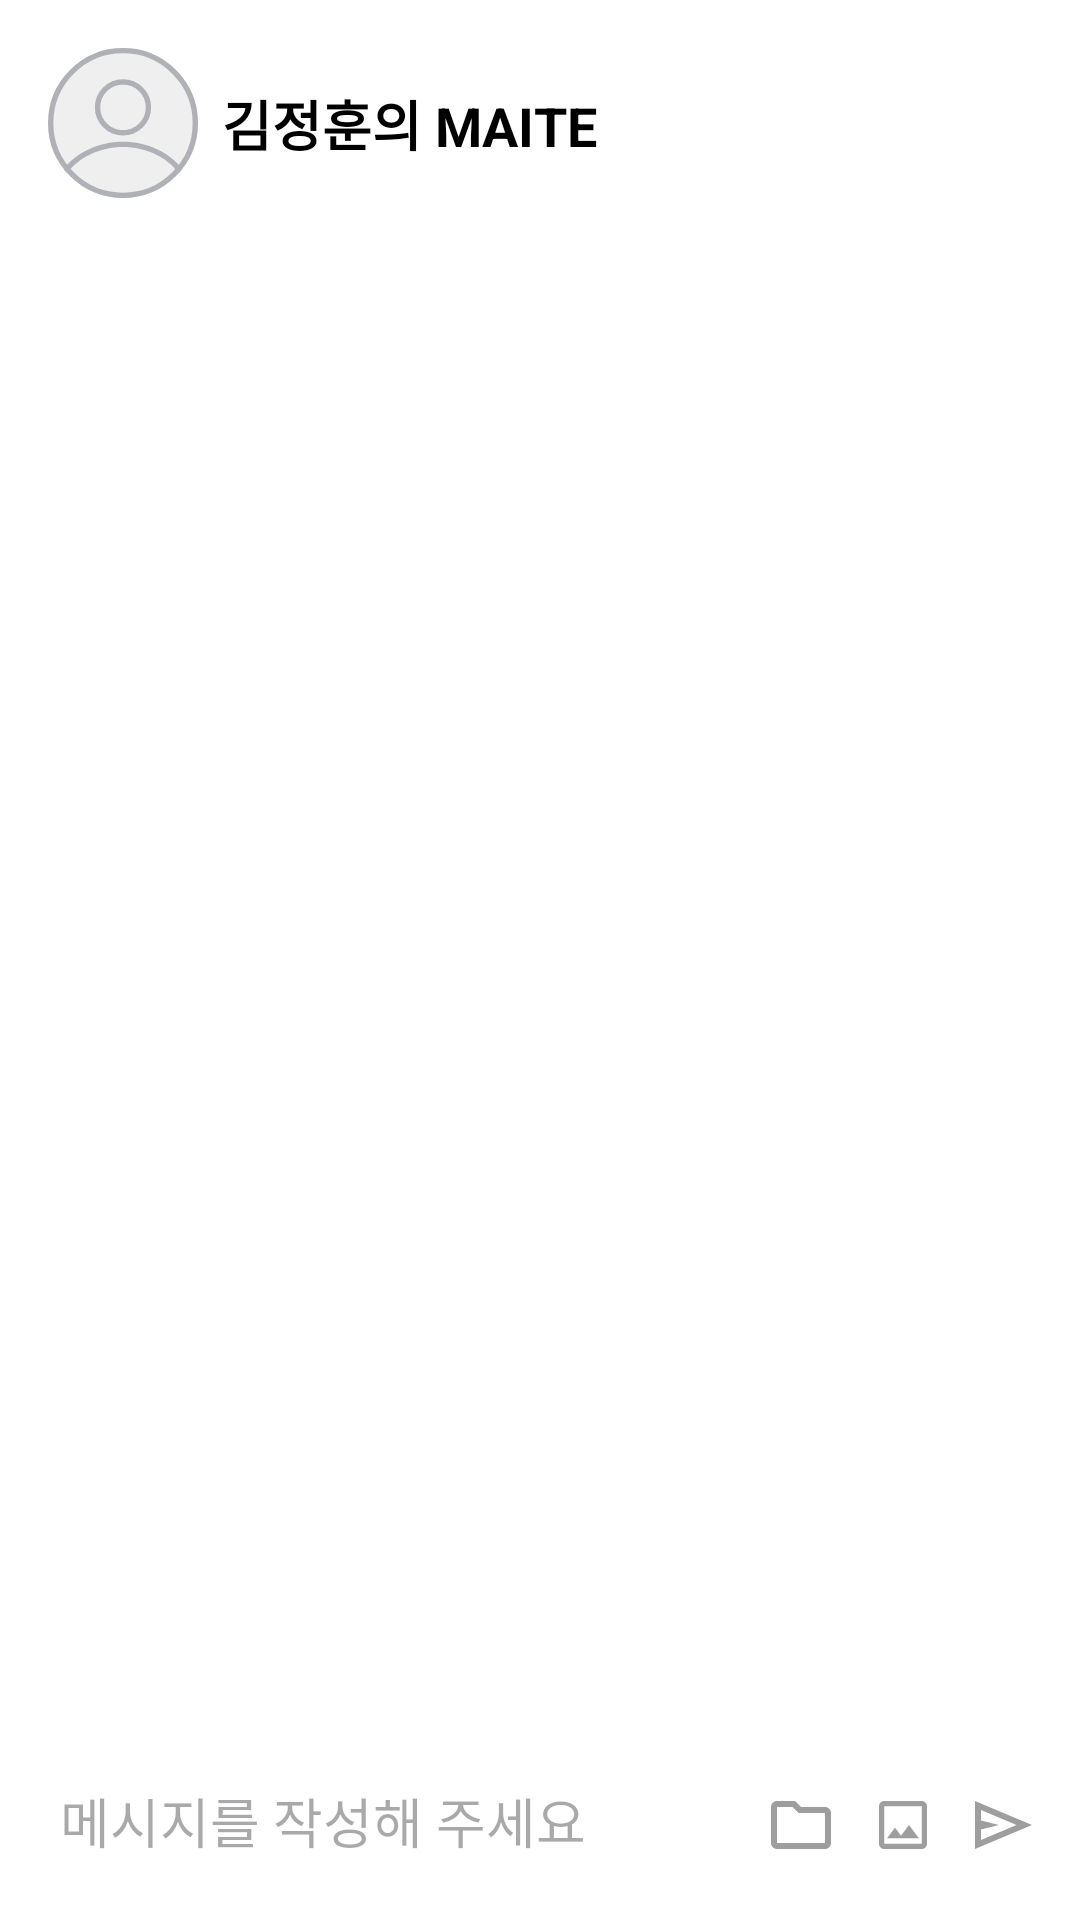

Reconstruct the res/layout file that produces this screen, plus the resources it refers to.
<!-- AndroidManifest.xml: application theme Theme.MAITE -->
<!-- res/layout/fragment_chat_room.xml -->
<?xml version="1.0" encoding="utf-8"?>
<androidx.constraintlayout.widget.ConstraintLayout xmlns:android="http://schemas.android.com/apk/res/android"
    xmlns:app="http://schemas.android.com/apk/res-auto"
    xmlns:tools="http://schemas.android.com/tools"
    android:layout_width="match_parent"
    android:layout_height="match_parent"
    android:background="@color/white">

    
    <androidx.constraintlayout.widget.ConstraintLayout
        android:id="@+id/headerLayout"
        android:layout_width="match_parent"
        android:layout_height="wrap_content"
        android:padding="8dp"
        app:layout_constraintTop_toTopOf="parent">

        <ImageView
            android:id="@+id/backBtn"
            android:layout_width="wrap_content"
            android:layout_height="wrap_content"
            android:layout_marginTop="3dp"
            android:src="@drawable/btn_back_arrow"
            app:layout_constraintBottom_toBottomOf="parent"
            app:layout_constraintStart_toStartOf="parent"
            app:layout_constraintTop_toTopOf="parent"
            app:tint="@color/gray"/>

        <ImageView
            android:id="@+id/profileImg"
            android:layout_width="50dp"
            android:layout_height="50dp"
            android:layout_marginStart="8dp"
            android:layout_marginTop="8dp"
            android:layout_marginBottom="8dp"
            android:src="@drawable/img_profile_default"
            app:layout_constraintBottom_toBottomOf="parent"
            app:layout_constraintStart_toEndOf="@+id/backBtn"
            app:layout_constraintTop_toTopOf="parent" />

        <TextView
            android:id="@+id/title"
            android:layout_width="0dp"
            android:layout_height="wrap_content"
            android:layout_marginStart="8dp"
            android:ellipsize="end"
            android:maxLines="1"
            android:text="김정훈의 MAITE"
            android:textColor="@color/black"
            android:textSize="18dp"
            android:textStyle="bold"
            app:layout_constraintBottom_toBottomOf="@+id/profileImg"
            app:layout_constraintEnd_toEndOf="parent"
            app:layout_constraintStart_toEndOf="@+id/profileImg"
            app:layout_constraintTop_toTopOf="@+id/profileImg" />
    </androidx.constraintlayout.widget.ConstraintLayout>

    
    <androidx.recyclerview.widget.RecyclerView
        android:id="@+id/messageRv"
        android:layout_width="0dp"
        android:layout_height="0dp"
        android:clipToPadding="false"
        android:paddingTop="8dp"
        android:paddingBottom="8dp"
        app:layout_constraintBottom_toTopOf="@+id/messageInputLayout"
        app:layout_constraintEnd_toEndOf="parent"
        app:layout_constraintStart_toStartOf="parent"
        app:layout_constraintTop_toBottomOf="@+id/headerLayout"
        tools:listitem="@layout/item_message_received" />

    
    <androidx.constraintlayout.widget.ConstraintLayout
        android:id="@+id/messageInputLayout"
        android:layout_width="0dp"
        android:layout_height="wrap_content"
        android:background="@color/white"
        android:padding="8dp"
        app:layout_constraintBottom_toBottomOf="parent"
        app:layout_constraintEnd_toEndOf="parent"
        app:layout_constraintStart_toStartOf="parent">

        <EditText
            android:id="@+id/etMessageInput"
            android:layout_width="0dp"
            android:layout_height="wrap_content"
            android:background="@drawable/bg_message_input"
            android:hint="메시지를 작성해 주세요"
            android:inputType="textMultiLine"
            android:maxLines="4"
            android:minHeight="48dp"
            android:padding="12dp"
            app:layout_constraintBottom_toBottomOf="parent"
            app:layout_constraintEnd_toStartOf="@+id/fileBtn"
            app:layout_constraintStart_toStartOf="parent"
            app:layout_constraintTop_toTopOf="parent" />

        <ImageView
            android:id="@+id/fileBtn"
            android:layout_width="wrap_content"
            android:layout_height="wrap_content"
            android:padding="8dp"
            app:layout_constraintBottom_toBottomOf="@+id/imgBtn"
            app:layout_constraintEnd_toStartOf="@+id/imgBtn"
            app:layout_constraintTop_toTopOf="@+id/imgBtn"
            app:srcCompat="@drawable/btn_file"
            app:tint="@color/gray"/>

        <ImageView
            android:id="@+id/imgBtn"
            android:layout_width="wrap_content"
            android:layout_height="wrap_content"
            android:padding="8dp"
            android:src="@drawable/btn_img"
            app:layout_constraintBottom_toBottomOf="@+id/sendBtn"
            app:layout_constraintEnd_toStartOf="@+id/sendBtn"
            app:layout_constraintTop_toTopOf="@+id/sendBtn"
            app:tint="@color/gray" />

        <ImageView
            android:id="@+id/sendBtn"
            android:layout_width="wrap_content"
            android:layout_height="wrap_content"
            android:layout_marginTop="3dp"
            android:padding="8dp"
            android:src="@drawable/btn_send"
            app:layout_constraintBottom_toBottomOf="parent"
            app:layout_constraintEnd_toEndOf="parent"
            app:layout_constraintTop_toTopOf="parent"
            app:tint="@color/gray" />
    </androidx.constraintlayout.widget.ConstraintLayout>

</androidx.constraintlayout.widget.ConstraintLayout>
<!-- res/layout/item_message_received.xml (included above) -->
<?xml version="1.0" encoding="utf-8"?>
<androidx.constraintlayout.widget.ConstraintLayout xmlns:android="http://schemas.android.com/apk/res/android"
    xmlns:app="http://schemas.android.com/apk/res-auto"
    xmlns:tools="http://schemas.android.com/tools"
    android:layout_width="match_parent"
    android:layout_height="wrap_content"
    android:paddingStart="8dp"
    android:paddingEnd="64dp"
    android:paddingTop="4dp"
    android:paddingBottom="4dp">

    <TextView
        android:id="@+id/tvSenderName"
        android:layout_width="wrap_content"
        android:layout_height="wrap_content"
        android:text="사람 1"
        android:textColor="@color/black"
        android:textSize="14sp"
        app:layout_constraintStart_toStartOf="parent"
        app:layout_constraintTop_toTopOf="parent" />

    <androidx.cardview.widget.CardView
        android:id="@+id/cvMessage"
        android:layout_width="wrap_content"
        android:layout_height="wrap_content"
        android:layout_marginTop="4dp"
        app:cardBackgroundColor="#F1F1F1"
        app:cardCornerRadius="16dp"
        app:cardElevation="0dp"
        app:layout_constraintStart_toStartOf="parent"
        app:layout_constraintTop_toBottomOf="@+id/tvSenderName">

        <TextView
            android:id="@+id/tvMessageContent"
            android:layout_width="wrap_content"
            android:layout_height="wrap_content"
            android:maxWidth="260dp"
            android:padding="12dp"
            android:text="채팅 내용 1"
            android:textColor="@color/black"
            android:textSize="16sp" />
    </androidx.cardview.widget.CardView>

    <TextView
        android:id="@+id/tvTimestamp"
        android:layout_width="wrap_content"
        android:layout_height="wrap_content"
        android:layout_marginStart="4dp"
        android:text="00:00"
        android:textColor="#888888"
        android:textSize="12sp"
        app:layout_constraintBottom_toBottomOf="@+id/cvMessage"
        app:layout_constraintStart_toEndOf="@+id/cvMessage" />

</androidx.constraintlayout.widget.ConstraintLayout>
<!-- resources referenced by this layout -->
<resources>
  <color name="black">#FF000000</color>
  <color name="gray">#9E9E9E</color>
  <color name="white">#FFFFFFFF</color>
  <!-- drawable btn_file (drawable) -->
  <vector xmlns:android="http://schemas.android.com/apk/res/android"
      android:width="20dp"
      android:height="16dp"
      android:viewportWidth="20"
      android:viewportHeight="16">
    <path
        android:pathData="M2,16C1.45,16 0.979,15.804 0.587,15.413C0.196,15.021 0,14.55 0,14V2C0,1.45 0.196,0.979 0.587,0.587C0.979,0.196 1.45,0 2,0H8L10,2H18C18.55,2 19.021,2.196 19.413,2.588C19.804,2.979 20,3.45 20,4V14C20,14.55 19.804,15.021 19.413,15.413C19.021,15.804 18.55,16 18,16H2ZM2,14H18V4H9.175L7.175,2H2V14Z"
        android:fillColor="#000000"/>
  </vector>
  <!-- drawable btn_img (drawable) -->
  <vector xmlns:android="http://schemas.android.com/apk/res/android"
      android:width="16dp"
      android:height="16dp"
      android:viewportWidth="16"
      android:viewportHeight="16">
    <path
        android:pathData="M1.778,16C1.289,16 0.867,15.83 0.511,15.489C0.17,15.133 0,14.711 0,14.222V1.778C0,1.289 0.17,0.874 0.511,0.533C0.867,0.178 1.289,0 1.778,0H14.222C14.711,0 15.126,0.178 15.467,0.533C15.822,0.874 16,1.289 16,1.778V14.222C16,14.711 15.822,15.133 15.467,15.489C15.126,15.83 14.711,16 14.222,16H1.778ZM1.778,14.222H14.222V1.778H1.778V14.222ZM2.667,12.444H13.333L10,8L7.333,11.556L5.333,8.889L2.667,12.444ZM1.778,14.222V1.778V14.222Z"
        android:fillColor="#1D1B20"/>
  </vector>
  <!-- drawable btn_send (drawable) -->
  <vector xmlns:android="http://schemas.android.com/apk/res/android"
      android:width="19dp"
      android:height="16dp"
      android:viewportWidth="19"
      android:viewportHeight="16">
    <path
        android:pathData="M0,16V0L19,8L0,16ZM2,13L13.85,8L2,3V6.5L8,8L2,9.5V13ZM2,13V8V3V6.5V9.5V13Z"
        android:fillColor="#1D1B20"/>
  </vector>
  <!-- drawable img_profile_default (drawable) -->
  <vector xmlns:android="http://schemas.android.com/apk/res/android"
      android:width="56dp"
      android:height="56dp"
      android:viewportWidth="56"
      android:viewportHeight="56">
    <group>
      <clip-path
          android:pathData="M0,0h56v56h-56z"/>
      <path
          android:pathData="M28,28m-27,0a27,27 0,1 1,54 0a27,27 0,1 1,-54 0"
          android:strokeWidth="2"
          android:fillColor="#EFEFF0"
          android:strokeColor="#AFB1B6"/>
      <path
          android:pathData="M28,22.167m-9.5,0a9.5,9.5 0,1 1,19 0a9.5,9.5 0,1 1,-19 0"
          android:strokeWidth="2"
          android:fillColor="#00000000"
          android:strokeColor="#AFB1B6"/>
      <path
          android:pathData="M5.861,45.145C10.696,39.018 18.808,35 28,35C37.191,35 45.302,39.018 50.138,45.145C49.718,45.687 49.278,46.213 48.82,46.722C44.436,40.922 36.846,37 28,37C19.153,37 11.563,40.922 7.179,46.722C6.721,46.213 6.281,45.687 5.861,45.145Z"
          android:fillColor="#AFB1B6"
          android:fillType="evenOdd"/>
    </group>
  </vector>
  <style name="Theme.MAITE" parent="Base.Theme.MAITE" />
  <style name="Base.Theme.MAITE" parent="Theme.Material3.DayNight.NoActionBar">
          
          
      </style>
</resources>
